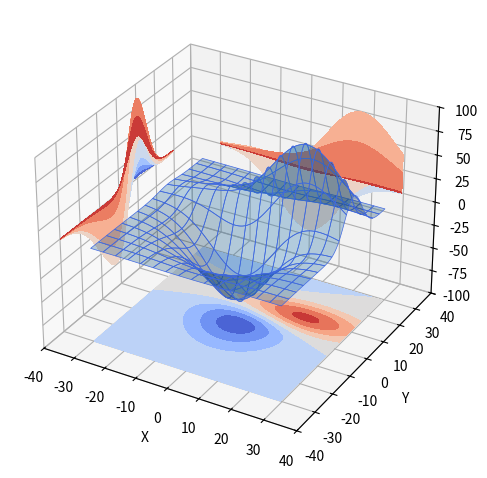

Write the Python code that produced this figure. (Note: this script raises an exception after producing the figure.)
import matplotlib.pyplot as plt
from mpl_toolkits.mplot3d import axes3d

ax = plt.figure().add_subplot(projection='3d')
X, Y, Z = axes3d.get_test_data(0.05)

# Plot the 3D surface
ax.plot_surface(X, Y, Z, edgecolor='royalblue', lw=0.5, rstride=8, cstride=8,
                alpha=0.3)

# Plot projections of the contours for each dimension.  By choosing offsets
# that match the appropriate axes limits, the projected contours will sit on
# the 'walls' of the graph
ax.contourf(X, Y, Z, zdir='z', offset=-100, cmap='coolwarm')
ax.contourf(X, Y, Z, zdir='x', offset=-40, cmap='coolwarm')
ax.contourf(X, Y, Z, zdir='y', offset=40, cmap='coolwarm')

ax.set(xlim=(-40, 40), ylim=(-40, 40), zlim=(-100, 100),
       xlabel='X', ylabel='Y', zlabel='Z')
plt.tight_layout()
plt.savefig(r'C:/Users/徐浩然/Desktop/美赛Figure_Template\978674423323.png',dpi=400)

plt.show()
